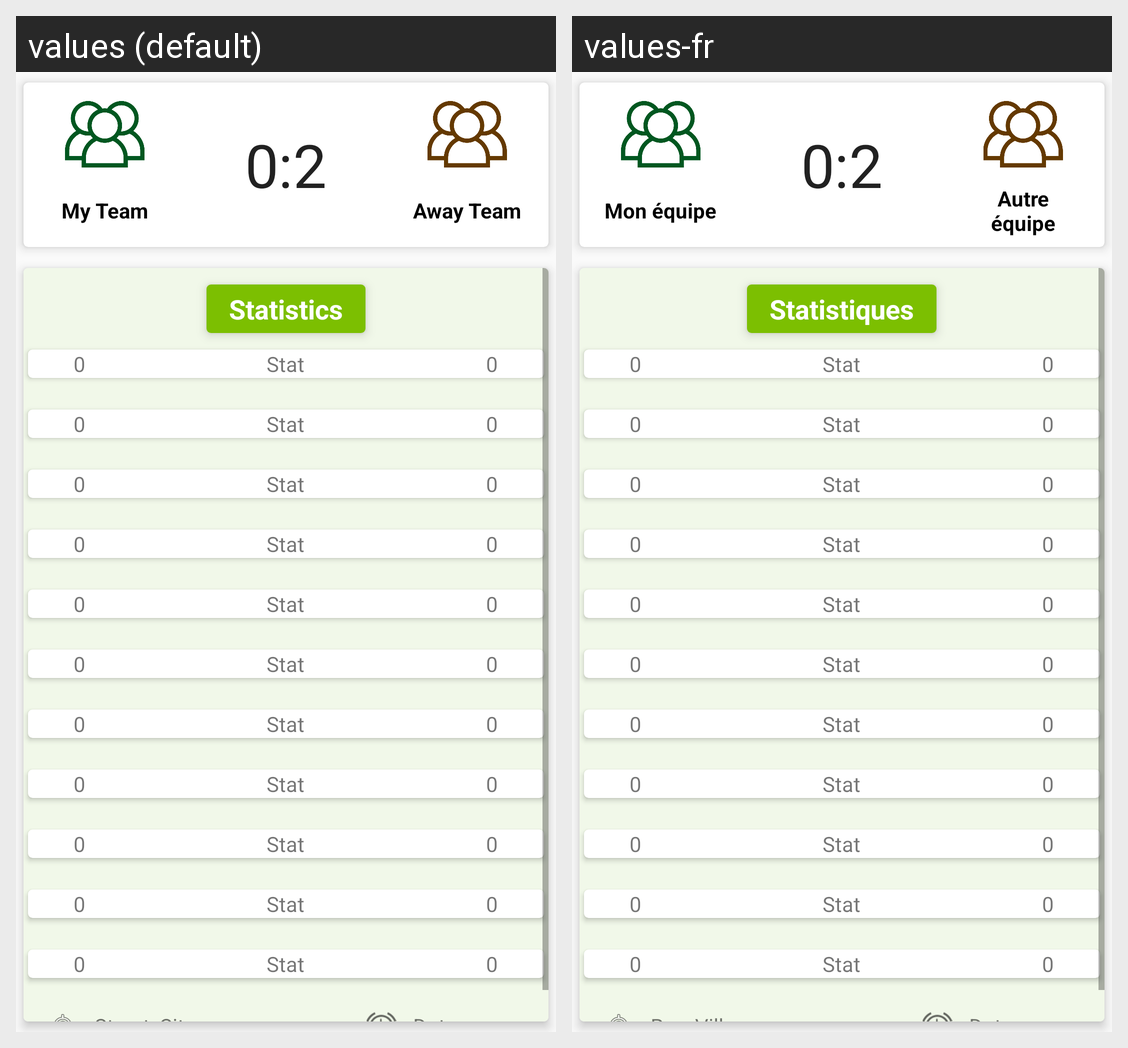

Locale-by-locale string values for the Android screen shown in this grid:
Android screen res/layout/fragment_match_display.xml rendered under 2 locales, left to right: values (default), values-fr. Device: Nexus 5 (rendered at 1080×1920; each locale shown at half size, 540×960, under a caption strip naming it); theme AppTheme.
Strings drawn on this screen, with the default value and each locale's value (text and hints the layout hard-codes, and strings that could not be matched under every locale, appear in the picture but are not listed):

myteam
  values: My Team
  values-fr: Mon équipe

awayteam
  values: Away Team
  values-fr: Autre équipe

statistics
  values: Statistics
  values-fr: Statistiques

street_city
  values: Street, City
  values-fr: Rue, Ville
